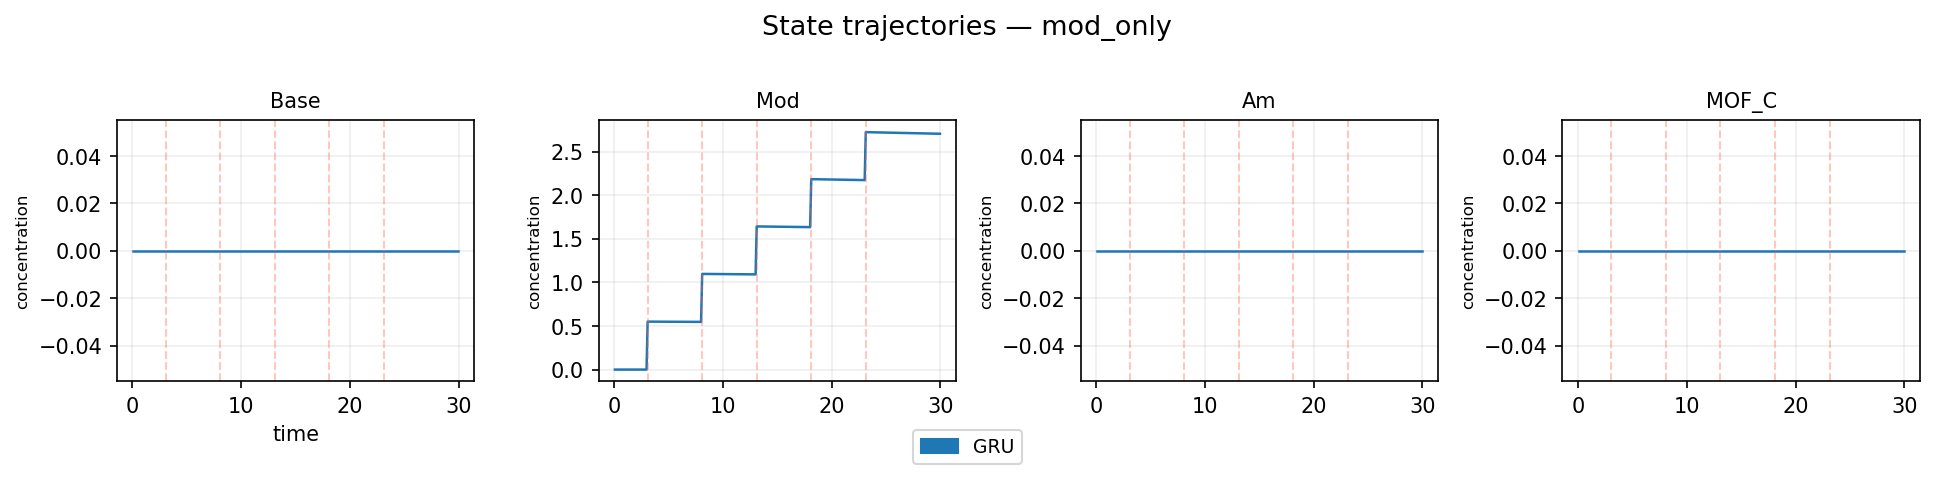

The data file committed next to this chart (first rows):
step, time, model, Base, Mod, Am, MOF_C
0, 0.0502, GRU, 0.0, 0.0, 0.0, 0.0
1, 0.1505, GRU, 0.0, 0.0, 0.0, 0.0
2, 0.2508, GRU, 0.0, 0.0, 0.0, 0.0
3, 0.3512, GRU, 0.0, 0.0, 0.0, 0.0
4, 0.4515, GRU, 0.0, 0.0, 0.0, 0.0
5, 0.5518, GRU, 0.0, 0.0, 0.0, 0.0
6, 0.6522, GRU, 0.0, 0.0, 0.0, 0.0
7, 0.7525, GRU, 0.0, 0.0, 0.0, 0.0
8, 0.8528, GRU, 0.0, 0.0, 0.0, 0.0
9, 0.9532, GRU, 0.0, 0.0, 0.0, 0.0
10, 1.054, GRU, 0.0, 0.0, 0.0, 0.0
11, 1.154, GRU, 0.0, 0.0, 0.0, 0.0
12, 1.254, GRU, 0.0, 0.0, 0.0, 0.0
13, 1.355, GRU, 0.0, 0.0, 0.0, 0.0
14, 1.455, GRU, 0.0, 0.0, 0.0, 0.0
15, 1.555, GRU, 0.0, 0.0, 0.0, 0.0
16, 1.655, GRU, 0.0, 0.0, 0.0, 0.0
17, 1.756, GRU, 0.0, 0.0, 0.0, 0.0
18, 1.856, GRU, 0.0, 0.0, 0.0, 0.0
19, 1.956, GRU, 0.0, 0.0, 0.0, 0.0
20, 2.057, GRU, 0.0, 0.0, 0.0, 0.0
21, 2.157, GRU, 0.0, 0.0, 0.0, 0.0
22, 2.257, GRU, 0.0, 0.0, 0.0, 0.0
23, 2.358, GRU, 0.0, 0.0, 0.0, 0.0
24, 2.458, GRU, 0.0, 0.0, 0.0, 0.0
25, 2.558, GRU, 0.0, 0.0, 0.0, 0.0
26, 2.659, GRU, 0.0, 0.0, 0.0, 0.0
27, 2.759, GRU, 0.0, 0.0, 0.0, 0.0
28, 2.86, GRU, 0.0, 0.0, 0.0, 0.0
29, 2.96, GRU, 0.0, 0.0, 0.0, 0.0
30, 3.06, GRU, 0.0, 0.5499, 0.0, 0.0
31, 3.16, GRU, 0.0, 0.5497, 0.0, 0.0
32, 3.261, GRU, 0.0, 0.5496, 0.0, 0.0
33, 3.361, GRU, 0.0, 0.5495, 0.0, 0.0
34, 3.462, GRU, 0.0, 0.5495, 0.0, 0.0
35, 3.562, GRU, 0.0, 0.5494, 0.0, 0.0
36, 3.662, GRU, 0.0, 0.5493, 0.0, 0.0
37, 3.763, GRU, 0.0, 0.5492, 0.0, 0.0
38, 3.863, GRU, 0.0, 0.5491, 0.0, 0.0
39, 3.963, GRU, 0.0, 0.5491, 0.0, 0.0
40, 4.064, GRU, 0.0, 0.549, 0.0, 0.0
41, 4.164, GRU, 0.0, 0.5489, 0.0, 0.0
42, 4.264, GRU, 0.0, 0.5489, 0.0, 0.0
43, 4.364, GRU, 0.0, 0.5488, 0.0, 0.0
44, 4.465, GRU, 0.0, 0.5488, 0.0, 0.0
45, 4.565, GRU, 0.0, 0.5487, 0.0, 0.0
46, 4.666, GRU, 0.0, 0.5486, 0.0, 0.0
47, 4.766, GRU, 0.0, 0.5486, 0.0, 0.0
48, 4.866, GRU, 0.0, 0.5485, 0.0, 0.0
49, 4.967, GRU, 0.0, 0.5485, 0.0, 0.0
50, 5.067, GRU, 0.0, 0.5484, 0.0, 0.0
51, 5.167, GRU, 0.0, 0.5484, 0.0, 0.0
52, 5.268, GRU, 0.0, 0.5483, 0.0, 0.0
53, 5.368, GRU, 0.0, 0.5482, 0.0, 0.0
54, 5.468, GRU, 0.0, 0.5482, 0.0, 0.0
55, 5.569, GRU, 0.0, 0.5481, 0.0, 0.0
56, 5.669, GRU, 0.0, 0.5481, 0.0, 0.0
57, 5.769, GRU, 0.0, 0.548, 0.0, 0.0
58, 5.87, GRU, 0.0, 0.548, 0.0, 0.0
59, 5.97, GRU, 0.0, 0.5479, 0.0, 0.0
... 239 more rows
